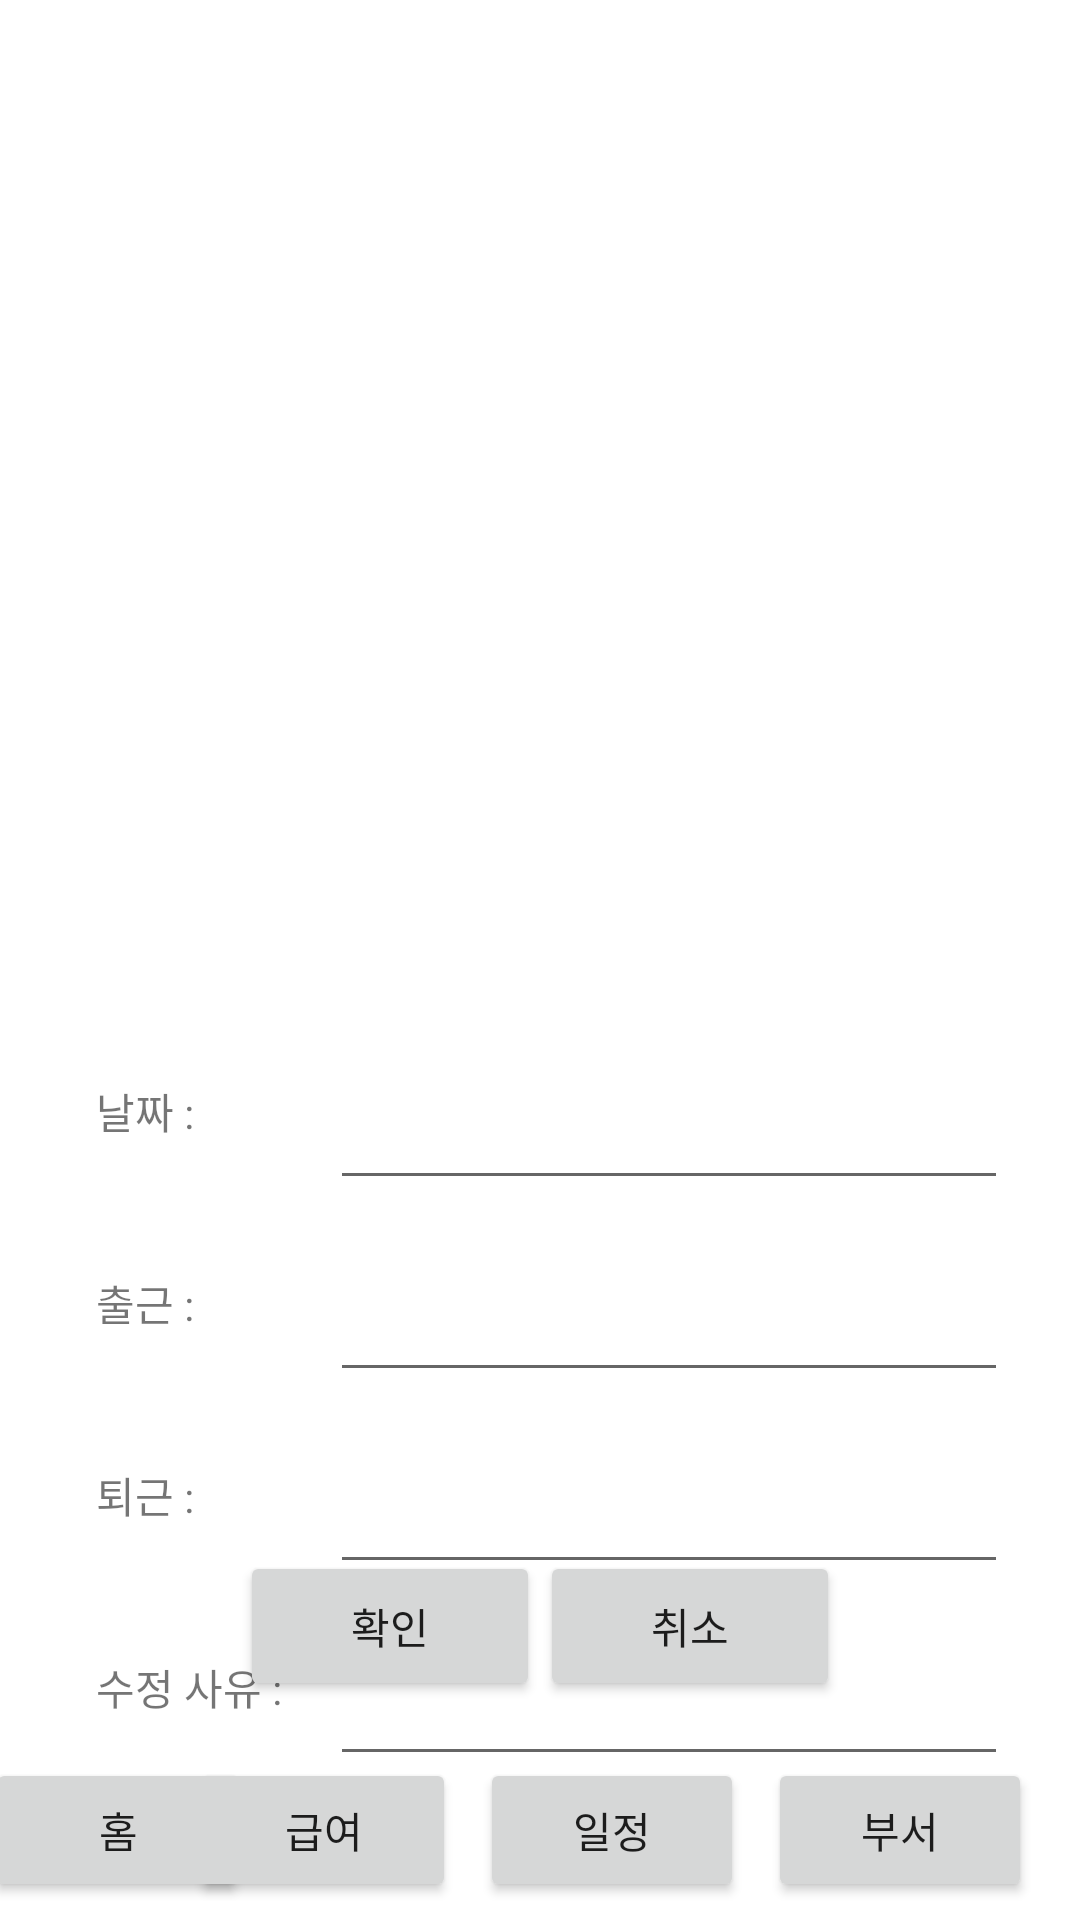

The Android layout XML behind this screen, and the referenced resources:
<!-- AndroidManifest.xml: application theme Theme.MyWorkProject -->
<!-- res/layout/activity_main_edit.xml -->
<?xml version="1.0" encoding="utf-8"?>
<androidx.constraintlayout.widget.ConstraintLayout xmlns:android="http://schemas.android.com/apk/res/android"
    xmlns:app="http://schemas.android.com/apk/res-auto"
    xmlns:tools="http://schemas.android.com/tools"
    android:layout_width="match_parent"
    android:layout_height="match_parent"
    tools:context=".MainEditActivity">

    <androidx.constraintlayout.widget.ConstraintLayout
        android:id="@+id/constraintLayout2"
        android:layout_width="0dp"
        android:layout_height="60dp"
        app:layout_constraintBottom_toBottomOf="parent"
        app:layout_constraintEnd_toEndOf="parent"
        app:layout_constraintStart_toStartOf="parent">

        <Button
            android:id="@+id/tap1"
            android:layout_width="wrap_content"
            android:layout_height="wrap_content"
            android:layout_marginStart="16dp"
            android:layout_marginEnd="8dp"
            android:text="홈"
            app:layout_constraintBottom_toBottomOf="parent"
            app:layout_constraintEnd_toStartOf="@+id/tap2"
            app:layout_constraintHorizontal_bias="0.44"
            app:layout_constraintStart_toStartOf="parent"
            app:layout_constraintTop_toTopOf="parent" />

        <Button
            android:id="@+id/tap2"
            android:layout_width="wrap_content"
            android:layout_height="wrap_content"
            android:layout_marginStart="8dp"
            android:layout_marginEnd="8dp"
            android:text="급여"
            app:layout_constraintBottom_toBottomOf="parent"
            app:layout_constraintEnd_toStartOf="@+id/tap3"
            app:layout_constraintHorizontal_bias="1.0"
            app:layout_constraintStart_toStartOf="parent"
            app:layout_constraintTop_toTopOf="parent" />

        <Button
            android:id="@+id/tap3"
            android:layout_width="wrap_content"
            android:layout_height="wrap_content"
            android:layout_marginEnd="8dp"
            android:text="일정"
            app:layout_constraintBottom_toBottomOf="parent"
            app:layout_constraintEnd_toStartOf="@+id/tap4"
            app:layout_constraintTop_toTopOf="parent" />

        <Button
            android:id="@+id/tap4"
            android:layout_width="wrap_content"
            android:layout_height="wrap_content"
            android:layout_marginEnd="16dp"
            android:text="부서"
            app:layout_constraintBottom_toBottomOf="parent"
            app:layout_constraintEnd_toEndOf="parent"
            app:layout_constraintTop_toTopOf="parent" />
    </androidx.constraintlayout.widget.ConstraintLayout>

    <ImageView
        android:id="@+id/mainlogo3"
        android:layout_width="0dp"
        android:layout_height="50dp"
        app:layout_constraintEnd_toEndOf="parent"
        app:layout_constraintStart_toStartOf="parent"
        app:layout_constraintTop_toTopOf="parent"
        app:srcCompat="@drawable/__" />

    <ScrollView
        android:id="@+id/me_Scroll"
        android:layout_width="370dp"
        android:layout_height="270dp"
        android:layout_marginStart="8dp"
        android:layout_marginTop="16dp"
        android:layout_marginEnd="8dp"
        app:layout_constraintEnd_toEndOf="parent"
        app:layout_constraintStart_toStartOf="parent"
        app:layout_constraintTop_toBottomOf="@+id/mainlogo3">

        <LinearLayout
            android:layout_width="match_parent"
            android:layout_height="wrap_content"
            android:orientation="vertical" >

            <ListView
                android:id="@+id/me_ScrollList"
                android:layout_width="match_parent"
                android:layout_height="match_parent"/>
        </LinearLayout>
    </ScrollView>

    <Button
        android:id="@+id/me_No"
        android:layout_width="100dp"
        android:layout_height="50dp"
        android:layout_marginEnd="80dp"
        android:layout_marginBottom="13dp"
        android:text="취소"
        app:layout_constraintBottom_toTopOf="@+id/constraintLayout2"
        app:layout_constraintEnd_toEndOf="parent" />

    <Button
        android:id="@+id/me_Yes"
        android:layout_width="100dp"
        android:layout_height="50dp"
        android:layout_marginStart="80dp"
        android:layout_marginBottom="13dp"
        android:text="확인"
        app:layout_constraintBottom_toTopOf="@+id/constraintLayout2"
        app:layout_constraintStart_toStartOf="parent" />

    <TextView
        android:id="@+id/me_DateView"
        android:layout_width="70dp"
        android:layout_height="40dp"
        android:layout_marginStart="32dp"
        android:layout_marginTop="24dp"
        android:text="날짜 : "
        app:layout_constraintStart_toStartOf="parent"
        app:layout_constraintTop_toBottomOf="@+id/me_Scroll" />

    <TextView
        android:id="@+id/me_StartView"
        android:layout_width="70dp"
        android:layout_height="40dp"
        android:layout_marginTop="24dp"
        android:text="출근 : "
        app:layout_constraintStart_toStartOf="@+id/me_DateView"
        app:layout_constraintTop_toBottomOf="@+id/me_DateView" />

    <TextView
        android:id="@+id/me_EndView"
        android:layout_width="70dp"
        android:layout_height="40dp"
        android:layout_marginTop="24dp"
        android:text="퇴근 : "
        app:layout_constraintStart_toStartOf="@+id/me_StartView"
        app:layout_constraintTop_toBottomOf="@+id/me_StartView" />

    <TextView
        android:id="@+id/me_ReasonView"
        android:layout_width="70dp"
        android:layout_height="40dp"
        android:layout_marginTop="24dp"
        android:text="수정 사유 : "
        app:layout_constraintStart_toStartOf="@+id/me_EndView"
        app:layout_constraintTop_toBottomOf="@+id/me_EndView" />

    <EditText
        android:id="@+id/me_Date"
        android:layout_width="0dp"
        android:layout_height="40dp"
        android:layout_marginStart="8dp"
        android:layout_marginTop="24dp"
        android:layout_marginEnd="24dp"
        android:ems="10"
        android:inputType="date"
        app:layout_constraintEnd_toEndOf="parent"
        app:layout_constraintStart_toEndOf="@+id/me_DateView"
        app:layout_constraintTop_toBottomOf="@+id/me_Scroll" />

    <EditText
        android:id="@+id/me_Start"
        android:layout_width="0dp"
        android:layout_height="40dp"
        android:layout_marginStart="8dp"
        android:layout_marginTop="24dp"
        android:layout_marginEnd="24dp"
        android:ems="10"
        android:inputType="time"
        app:layout_constraintEnd_toEndOf="parent"
        app:layout_constraintHorizontal_bias="1.0"
        app:layout_constraintStart_toEndOf="@+id/me_StartView"
        app:layout_constraintTop_toBottomOf="@+id/me_Date" />

    <EditText
        android:id="@+id/me_End"
        android:layout_width="0dp"
        android:layout_height="40dp"
        android:layout_marginStart="8dp"
        android:layout_marginTop="24dp"
        android:layout_marginEnd="24dp"
        android:ems="10"
        android:inputType="time"
        app:layout_constraintEnd_toEndOf="parent"
        app:layout_constraintStart_toEndOf="@+id/me_EndView"
        app:layout_constraintTop_toBottomOf="@+id/me_Start" />

    <EditText
        android:id="@+id/me_Reason"
        android:layout_width="0dp"
        android:layout_height="40dp"
        android:layout_marginStart="8dp"
        android:layout_marginTop="24dp"
        android:layout_marginEnd="24dp"
        android:ems="10"
        android:inputType="textPersonName"
        app:layout_constraintEnd_toEndOf="parent"
        app:layout_constraintHorizontal_bias="0.0"
        app:layout_constraintStart_toEndOf="@+id/me_ReasonView"
        app:layout_constraintTop_toBottomOf="@+id/me_End" />

</androidx.constraintlayout.widget.ConstraintLayout>
<!-- resources referenced by this layout -->
<resources>
  <style name="Theme.MyWorkProject" parent="Theme.MaterialComponents.DayNight.DarkActionBar">
          
          <item name="colorPrimary">@color/purple_500</item>
          <item name="colorPrimaryVariant">@color/purple_700</item>
          <item name="colorOnPrimary">@color/white</item>
          
          <item name="colorSecondary">@color/teal_200</item>
          <item name="colorSecondaryVariant">@color/teal_700</item>
          <item name="colorOnSecondary">@color/black</item>
          
          <item name="android:statusBarColor" tools:targetApi="l">?attr/colorPrimaryVariant</item>
          
      </style>
  <!-- not gathered from this repository: default colours our renderer supplied (Android Studio template values) -->
  <color name="purple_500">#FF6200EE</color>
  <color name="purple_700">#FF3700B3</color>
  <color name="teal_200">#FF03DAC5</color>
  <color name="teal_700">#FF018786</color>
  <color name="black">#FF000000</color>
  <color name="white">#FFFFFFFF</color>
</resources>
